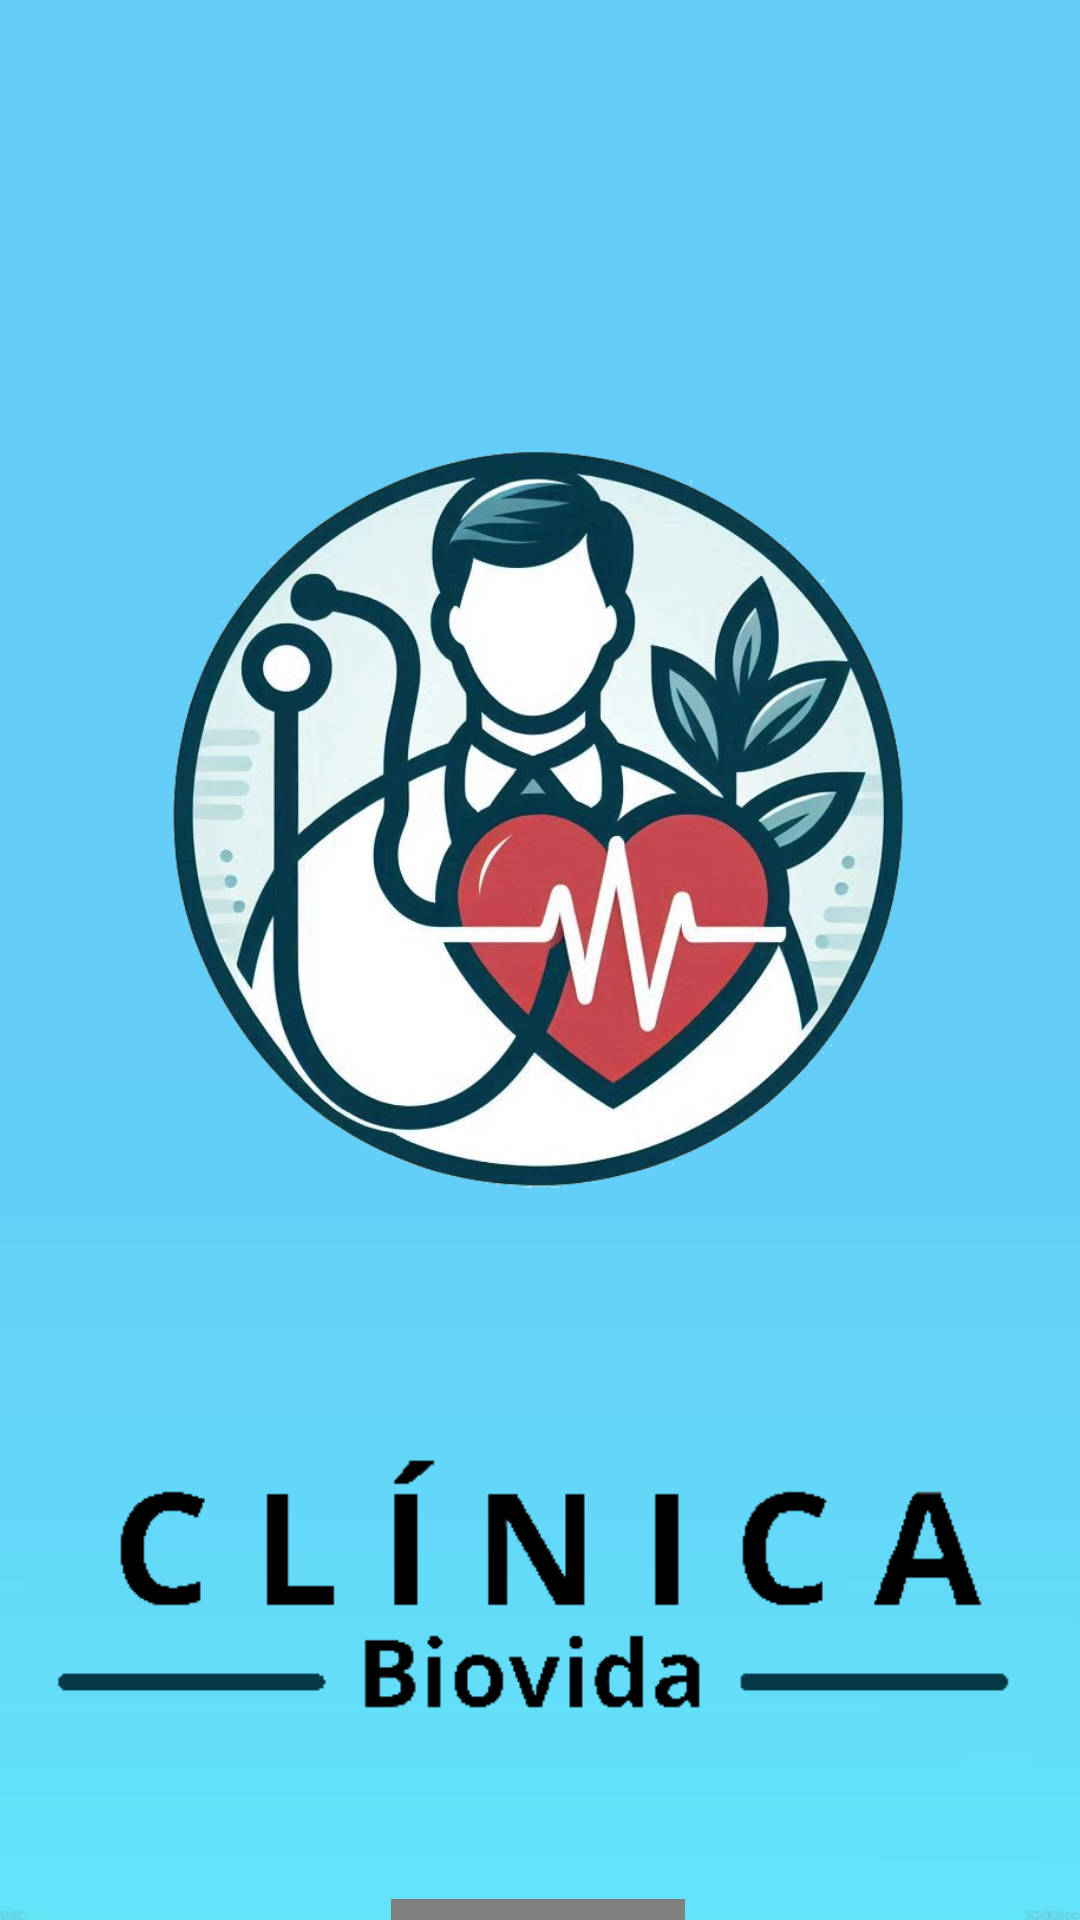

The Android layout XML behind this screen, and the referenced resources:
<!-- AndroidManifest.xml: application theme Theme.AppClínicaBiovida -->
<!-- res/layout/activity_splash.xml -->
<?xml version="1.0" encoding="utf-8"?>
<androidx.constraintlayout.widget.ConstraintLayout xmlns:android="http://schemas.android.com/apk/res/android"
    xmlns:app="http://schemas.android.com/apk/res-auto"
    xmlns:tools="http://schemas.android.com/tools"
    android:id="@+id/main"
    android:layout_width="match_parent"
    android:layout_height="match_parent"
    android:background="@drawable/wallpaperclinica"
    tools:context=".Splash">

    <ImageView
        android:id="@+id/ivLogoClinica"
        android:layout_width="403dp"
        android:layout_height="404dp"
        android:layout_marginTop="68dp"
        app:layout_constraintEnd_toEndOf="parent"
        app:layout_constraintStart_toStartOf="parent"
        app:layout_constraintTop_toTopOf="parent"
        app:srcCompat="@drawable/logoclinicaveterinaria" />

    <ImageView
        android:id="@+id/ivTituloclinica"
        android:layout_width="359dp"
        android:layout_height="129dp"
        android:layout_marginTop="4dp"
        app:layout_constraintEnd_toEndOf="parent"
        app:layout_constraintStart_toStartOf="parent"
        app:layout_constraintTop_toBottomOf="@+id/ivLogoClinica"
        app:srcCompat="@drawable/tituloclinicaveterinaria" />

    <com.airbnb.lottie.LottieAnimationView
        android:layout_width="98dp"
        android:layout_height="79dp"
        android:layout_marginTop="28dp"
        app:layout_constraintEnd_toEndOf="parent"
        app:layout_constraintHorizontal_bias="0.498"
        app:layout_constraintStart_toStartOf="parent"
        app:layout_constraintTop_toBottomOf="@+id/ivTituloclinica"
        app:lottie_autoPlay="true"
        app:lottie_fileName="loading.json"
        app:lottie_imageAssetsFolder="assets"
        app:lottie_loop="true">

    </com.airbnb.lottie.LottieAnimationView>


</androidx.constraintlayout.widget.ConstraintLayout>
<!-- resources referenced by this layout -->
<resources>
  <!-- drawable logoclinicaveterinaria: png bitmap (drawable, 496304 bytes) -->
  <!-- drawable tituloclinicaveterinaria: png bitmap (drawable, 5389 bytes) -->
  <!-- drawable wallpaperclinica: jpg bitmap (drawable, 6748 bytes) -->
  <style name="Theme.AppClínicaBiovida" parent="Base.Theme.AppClínicaBiovida" />
  <style name="Base.Theme.AppClínicaBiovida" parent="Theme.Material3.DayNight.NoActionBar">
          
          
          <item name="colorPrimary"> @color/blue</item>
          <item name="colorOnPrimary">@color/white</item>
      </style>
  <color name="blue">#0455BF</color>
  <color name="white">#FFFFFFFF</color>
</resources>
